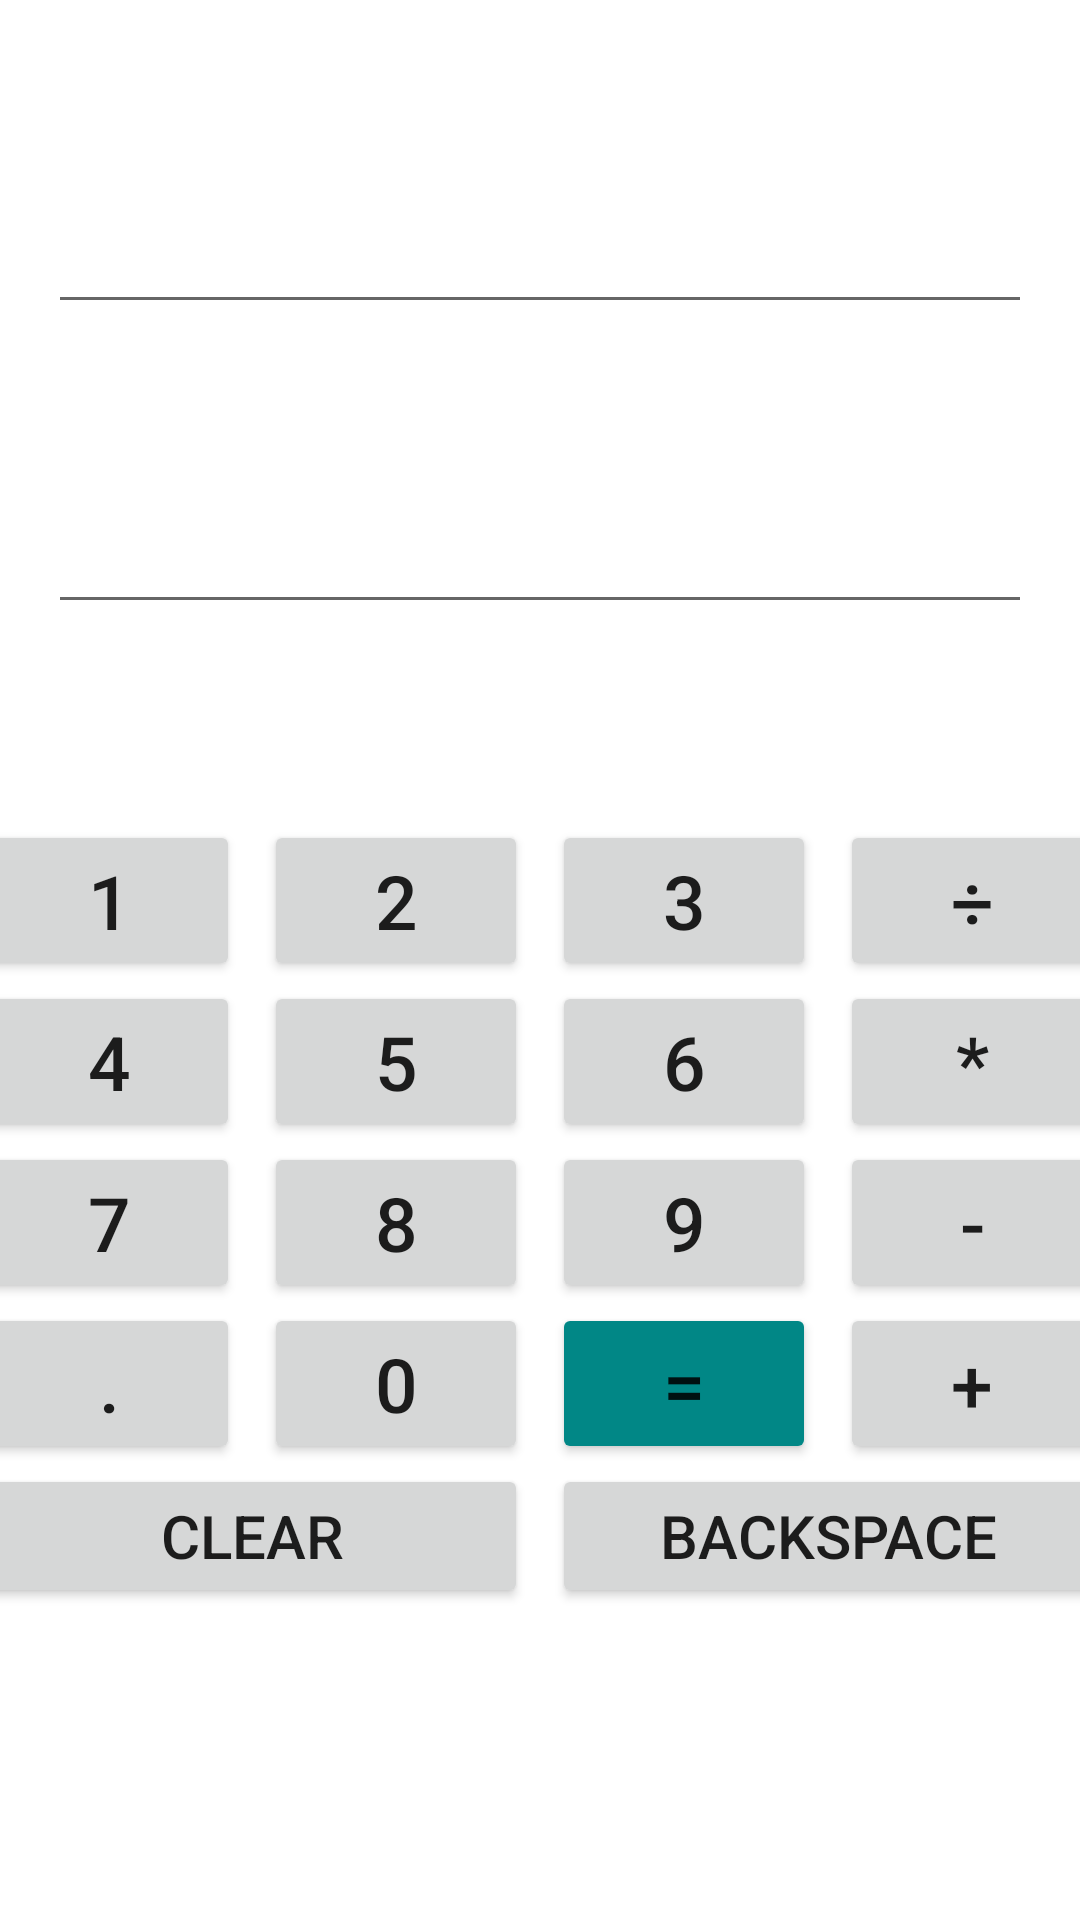

Layout XML and referenced resources for this Android screen:
<!-- AndroidManifest.xml: application theme AppTheme -->
<!-- res/layout/activity_main.xml -->
<?xml version="1.0" encoding="utf-8"?>
<androidx.constraintlayout.widget.ConstraintLayout xmlns:android="http://schemas.android.com/apk/res/android"
    xmlns:app="http://schemas.android.com/apk/res-auto"
    xmlns:tools="http://schemas.android.com/tools"
    android:layout_width="match_parent"
    android:layout_height="match_parent"
    tools:context=".MainActivity">

    <EditText
        android:id="@+id/calculation"
        android:layout_width="0dp"
        android:layout_height="100dp"
        android:layout_marginTop="8dp"
        android:layout_marginBottom="8dp"
        android:textAlignment="textEnd"
        android:textSize="48sp"
        android:textStyle="bold"
        app:layout_constraintEnd_toEndOf="@id/guideline_contentEnd"
        app:layout_constraintHorizontal_bias="1.0"
        app:layout_constraintStart_toStartOf="@id/guideline_contentStart"
        app:layout_constraintTop_toTopOf="parent" />

    <EditText
        android:id="@+id/result"
        android:layout_width="0dp"
        android:layout_height="100dp"
        android:layout_marginBottom="8dp"
        android:textAlignment="textEnd"
        android:textSize="48sp"
        android:textStyle="bold"
        app:layout_constraintEnd_toEndOf="@id/guideline_contentEnd"
        app:layout_constraintHorizontal_bias="1.0"
        app:layout_constraintStart_toStartOf="@id/guideline_contentStart"
        app:layout_constraintTop_toBottomOf="@id/calculation" />

    <Button
        android:id="@+id/btn1"
        android:layout_width="wrap_content"
        android:layout_height="wrap_content"
        android:layout_marginEnd="8dp"
        android:text="@string/_1"
        android:textSize="25sp"
        app:layout_constraintBottom_toTopOf="@id/btn4"
        app:layout_constraintEnd_toStartOf="@id/btn2"
        app:layout_constraintHorizontal_chainStyle="packed"
        app:layout_constraintStart_toStartOf="@id/guideline_contentStart"
        app:layout_constraintTop_toBottomOf="@+id/result"
        app:layout_constraintVertical_bias="0.3"
        app:layout_constraintVertical_chainStyle="packed" />

    <Button
        android:id="@+id/btn2"
        android:layout_width="wrap_content"
        android:layout_height="wrap_content"
        android:layout_marginEnd="8dp"
        android:text="@string/_2"
        android:textSize="25sp"
        app:layout_constraintBottom_toTopOf="@id/btn5"
        app:layout_constraintEnd_toStartOf="@id/btn3"
        app:layout_constraintStart_toEndOf="@id/btn1"
        app:layout_constraintTop_toBottomOf="@id/result"
        app:layout_constraintVertical_bias="0.3"
        app:layout_constraintVertical_chainStyle="packed" />

    <Button
        android:id="@+id/btn3"
        android:layout_width="wrap_content"
        android:layout_height="wrap_content"
        android:layout_marginEnd="8dp"
        android:text="@string/_3"
        android:textSize="25sp"
        app:layout_constraintBottom_toTopOf="@id/btn6"
        app:layout_constraintEnd_toStartOf="@id/btn_divide"
        app:layout_constraintStart_toEndOf="@id/btn2"
        app:layout_constraintTop_toBottomOf="@id/result"
        app:layout_constraintVertical_bias="0.3"
        app:layout_constraintVertical_chainStyle="packed" />


    <Button
        android:id="@+id/btn_divide"
        android:layout_width="wrap_content"
        android:layout_height="wrap_content"
        android:text="@string/_divide"
        android:textSize="25sp"
        app:layout_constraintBottom_toTopOf="@id/btn_multiply"
        app:layout_constraintEnd_toEndOf="@id/guideline_contentEnd"
        app:layout_constraintStart_toEndOf="@id/btn3"
        app:layout_constraintTop_toBottomOf="@id/result"
        app:layout_constraintVertical_bias="0.3"
        app:layout_constraintVertical_chainStyle="packed" />

    <Button
        android:id="@+id/btn4"
        android:layout_width="wrap_content"
        android:layout_height="wrap_content"
        android:layout_marginEnd="8dp"
        android:text="@string/_4"
        android:textSize="25sp"
        app:layout_constraintBottom_toTopOf="@+id/btn7"
        app:layout_constraintEnd_toStartOf="@+id/btn5"
        app:layout_constraintHorizontal_chainStyle="packed"
        app:layout_constraintStart_toStartOf="@id/guideline_contentStart"
        app:layout_constraintTop_toBottomOf="@+id/btn1" />

    <Button
        android:id="@+id/btn5"
        android:layout_width="wrap_content"
        android:layout_height="wrap_content"
        android:layout_marginEnd="8dp"
        android:text="@string/_5"
        android:textSize="25sp"
        app:layout_constraintBottom_toTopOf="@id/btn8"
        app:layout_constraintEnd_toStartOf="@id/btn6"
        app:layout_constraintStart_toEndOf="@id/btn4"
        app:layout_constraintTop_toBottomOf="@id/btn2" />

    <Button
        android:id="@+id/btn6"
        android:layout_width="wrap_content"
        android:layout_height="wrap_content"
        android:layout_marginEnd="8dp"
        android:text="@string/_6"
        android:textSize="25sp"
        app:layout_constraintBottom_toTopOf="@id/btn9"
        app:layout_constraintEnd_toStartOf="@id/btn_multiply"
        app:layout_constraintStart_toEndOf="@id/btn5"
        app:layout_constraintTop_toBottomOf="@id/btn3" />


    <Button
        android:id="@+id/btn_multiply"
        android:layout_width="wrap_content"
        android:layout_height="wrap_content"
        android:text="@string/_multiply"
        android:textSize="25sp"
        app:layout_constraintBottom_toTopOf="@id/btn_sub"
        app:layout_constraintEnd_toEndOf="@id/guideline_contentEnd"
        app:layout_constraintStart_toEndOf="@id/btn6"
        app:layout_constraintTop_toBottomOf="@id/btn_divide" />

    <Button
        android:id="@+id/btn7"
        android:layout_width="wrap_content"
        android:layout_height="wrap_content"
        android:layout_marginEnd="8dp"
        android:text="@string/_7"
        android:textSize="25sp"
        app:layout_constraintBottom_toTopOf="@id/btn_dot"
        app:layout_constraintEnd_toStartOf="@id/btn8"
        app:layout_constraintHorizontal_chainStyle="packed"
        app:layout_constraintStart_toStartOf="@id/guideline_contentStart"
        app:layout_constraintTop_toBottomOf="@id/btn4" />

    <Button
        android:id="@+id/btn8"
        android:layout_width="wrap_content"
        android:layout_height="wrap_content"
        android:layout_marginEnd="8dp"
        android:text="@string/_8"
        android:textSize="25sp"
        app:layout_constraintBottom_toTopOf="@id/btn_0"
        app:layout_constraintEnd_toStartOf="@id/btn9"
        app:layout_constraintStart_toEndOf="@id/btn7"
        app:layout_constraintTop_toBottomOf="@id/btn5" />

    <Button
        android:id="@+id/btn9"
        android:layout_width="wrap_content"
        android:layout_height="wrap_content"
        android:layout_marginEnd="8dp"
        android:text="@string/_9"
        android:textSize="25sp"
        app:layout_constraintBottom_toTopOf="@id/btn_calculate"
        app:layout_constraintEnd_toStartOf="@id/btn_sub"
        app:layout_constraintStart_toEndOf="@id/btn8"
        app:layout_constraintTop_toBottomOf="@id/btn6" />

    <Button
        android:id="@+id/btn_sub"
        android:layout_width="wrap_content"
        android:layout_height="wrap_content"
        android:text="@string/_minus"
        android:textSize="25sp"
        app:layout_constraintBottom_toBottomOf="@id/btn_add"
        app:layout_constraintEnd_toEndOf="@id/guideline_contentEnd"
        app:layout_constraintStart_toEndOf="@id/btn9"
        app:layout_constraintTop_toBottomOf="@id/btn_multiply" />

    <Button
        android:id="@+id/btn_dot"
        android:layout_width="wrap_content"
        android:layout_height="wrap_content"
        android:layout_marginEnd="8dp"
        android:text="@string/_dot"
        android:textSize="25sp"
        app:layout_constraintBottom_toBottomOf="parent"
        app:layout_constraintEnd_toStartOf="@id/btn_0"
        app:layout_constraintHorizontal_chainStyle="packed"
        app:layout_constraintStart_toStartOf="@id/guideline_contentStart"
        app:layout_constraintTop_toBottomOf="@id/btn7" />

    <Button
        android:id="@+id/btn_0"
        android:layout_width="wrap_content"
        android:layout_height="wrap_content"
        android:layout_marginEnd="8dp"
        android:text="@string/_0"
        android:textSize="25sp"
        app:layout_constraintBottom_toBottomOf="parent"
        app:layout_constraintEnd_toStartOf="@id/btn_calculate"
        app:layout_constraintStart_toEndOf="@id/btn_dot"
        app:layout_constraintTop_toBottomOf="@id/btn8" />

    <Button
        android:id="@+id/btn_calculate"
        android:layout_width="wrap_content"
        android:layout_height="wrap_content"
        android:layout_marginEnd="8dp"
        android:backgroundTint="@color/teal_700"
        android:text="@string/_calc"
        android:textSize="25sp"
        app:layout_constraintBottom_toBottomOf="parent"
        app:layout_constraintEnd_toStartOf="@id/btn_add"
        app:layout_constraintStart_toEndOf="@id/btn_0"
        app:layout_constraintTop_toBottomOf="@id/btn9" />

    <Button
        android:id="@+id/btn_add"
        android:layout_width="wrap_content"
        android:layout_height="wrap_content"
        android:text="@string/_add"
        android:textSize="25sp"
        app:layout_constraintBottom_toBottomOf="parent"
        app:layout_constraintEnd_toEndOf="@id/guideline_contentEnd"
        app:layout_constraintStart_toEndOf="@id/btn_calculate"
        app:layout_constraintTop_toBottomOf="@id/btn_sub" />

    <Button
        android:id="@+id/btn_clear"
        android:layout_width="0dp"
        android:layout_height="wrap_content"
        android:layout_marginEnd="8dp"
        android:text="@string/_clear"
        android:textSize="20sp"
        app:layout_constraintEnd_toStartOf="@id/btn_backspace"
        app:layout_constraintHorizontal_chainStyle="packed"
        app:layout_constraintStart_toStartOf="@id/btn_dot"
        app:layout_constraintTop_toBottomOf="@+id/btn_0" />

    <Button
        android:id="@+id/btn_backspace"
        android:layout_width="0dp"
        android:layout_height="wrap_content"
        android:text="@string/_backspace"
        android:textSize="20sp"
        app:layout_constraintEnd_toEndOf="@id/btn_add"
        app:layout_constraintStart_toEndOf="@+id/btn_clear"
        app:layout_constraintTop_toBottomOf="@+id/btn_add" />


    <androidx.constraintlayout.widget.Guideline
        android:id="@+id/guideline_contentStart"
        android:layout_width="0dp"
        android:layout_height="0dp"
        android:orientation="vertical"
        app:layout_constraintGuide_begin="16dp" />

    <androidx.constraintlayout.widget.Guideline
        android:id="@+id/guideline_contentEnd"
        android:layout_width="0dp"
        android:layout_height="0dp"
        android:orientation="vertical"
        app:layout_constraintGuide_end="16dp" />


</androidx.constraintlayout.widget.ConstraintLayout>
<!-- resources referenced by this layout -->
<resources>
  <color name="teal_700">#FF018786</color>
  <string name="_0">0</string>
  <string name="_1">1</string>
  <string name="_2">2</string>
  <string name="_3">3</string>
  <string name="_4">4</string>
  <string name="_5">5</string>
  <string name="_6">6</string>
  <string name="_7">7</string>
  <string name="_8">8</string>
  <string name="_9">9</string>
  <string name="_add">+</string>
  <string name="_backspace">Backspace</string>
  <string name="_calc">=</string>
  <string name="_clear">Clear</string>
  <string name="_divide">÷</string>
  <string name="_dot">.</string>
  <string name="_minus">-</string>
  <string name="_multiply">*</string>
</resources>
